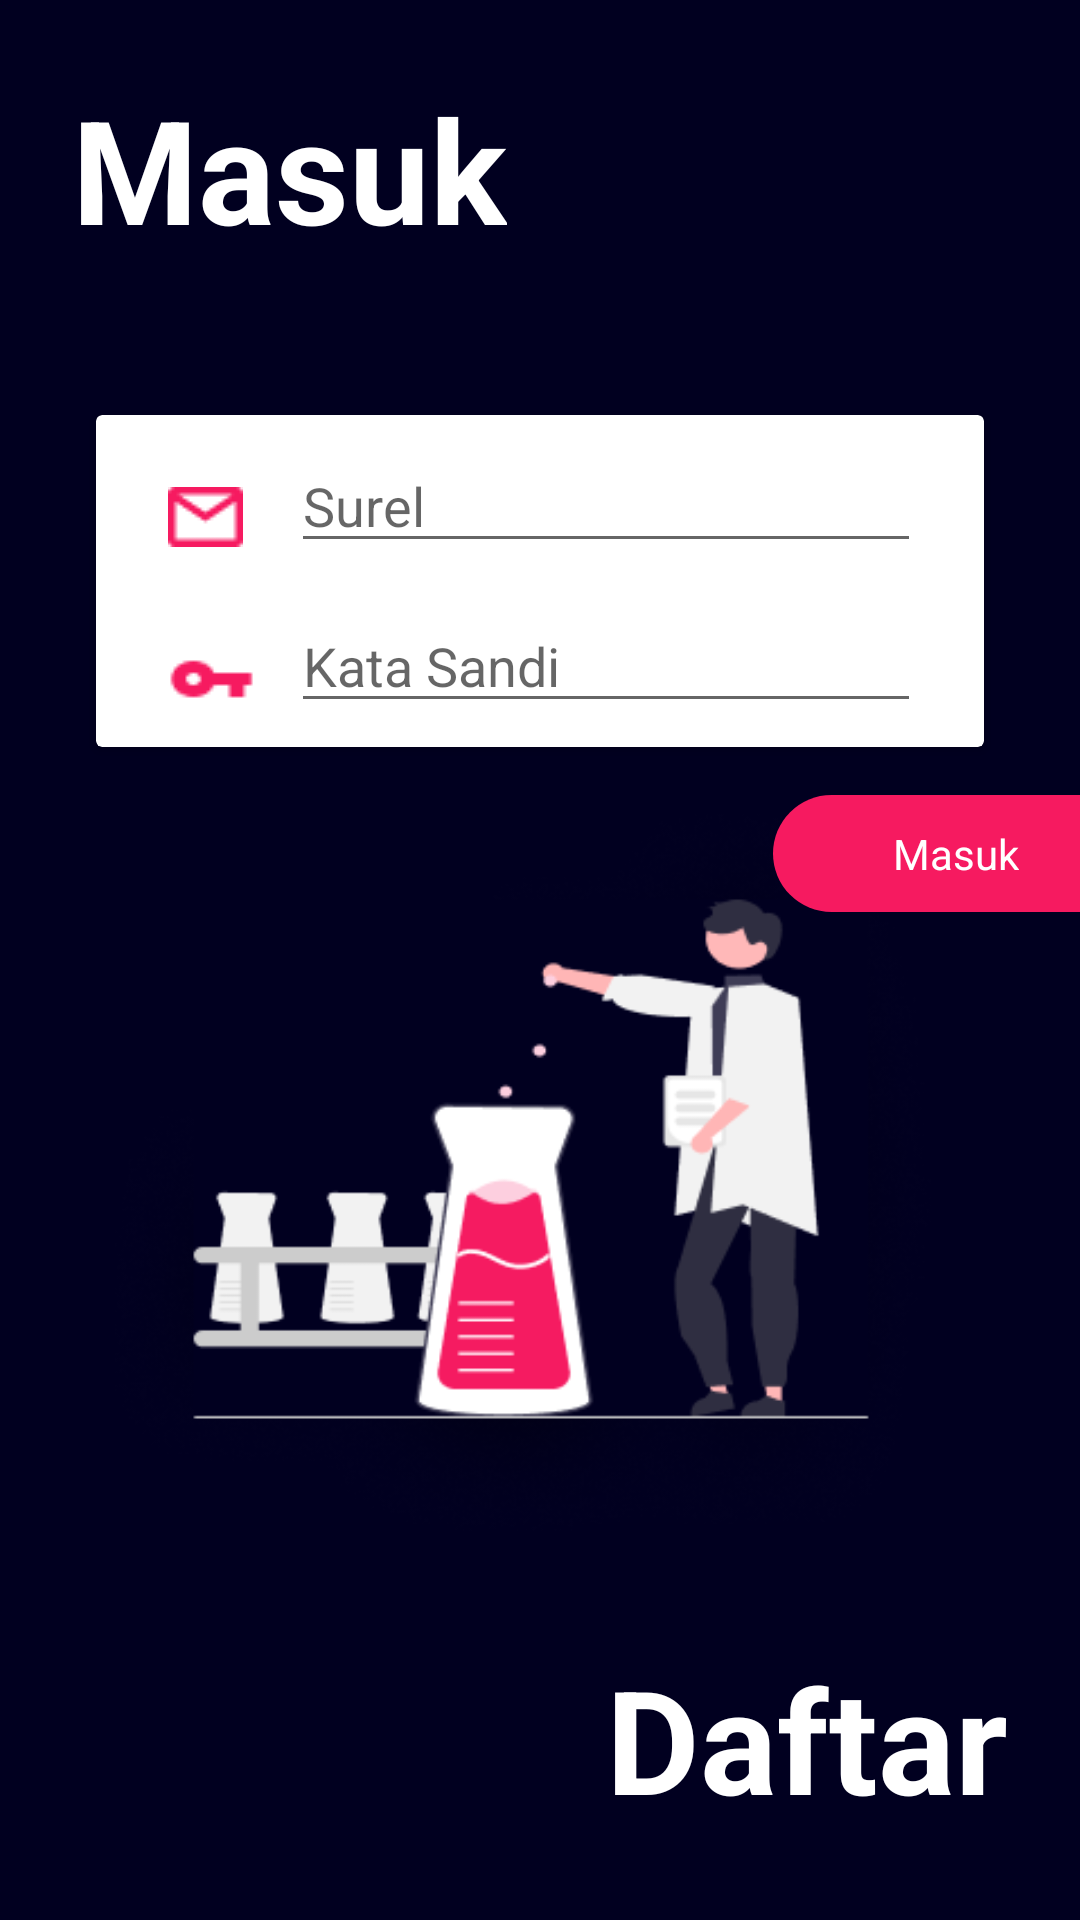

This screen was rendered from an Android layout file. Write that file and the resources it references.
<!-- AndroidManifest.xml: application theme Theme.ChemTen -->
<!-- res/layout/fragment_login.xml -->
<?xml version="1.0" encoding="utf-8"?>
<androidx.constraintlayout.widget.ConstraintLayout xmlns:android="http://schemas.android.com/apk/res/android"
    xmlns:app="http://schemas.android.com/apk/res-auto"
    xmlns:tools="http://schemas.android.com/tools"
    android:layout_width="match_parent"
    android:layout_height="match_parent"
    android:background="@color/bluebg"
    tools:context=".view.LoginView.LoginFragment">

    <ScrollView
        android:layout_width="match_parent"
        android:layout_height="match_parent"
        app:layout_constraintEnd_toEndOf="parent"
        app:layout_constraintHorizontal_bias="0.0"
        app:layout_constraintStart_toStartOf="parent"
        app:layout_constraintTop_toTopOf="parent">

        <androidx.constraintlayout.widget.ConstraintLayout
            android:layout_width="match_parent"
            android:layout_height="match_parent"
            android:background="@color/purple_700"
            android:backgroundTint="@color/bluebg">

            <TextView
                android:id="@+id/textView2"
                android:layout_width="wrap_content"
                android:layout_height="wrap_content"
                android:layout_marginStart="24dp"
                android:layout_marginTop="24dp"
                android:text="Masuk"
                android:textColor="@color/white"
                android:textSize="48sp"
                android:textStyle="bold"
                app:layout_constraintStart_toStartOf="parent"
                app:layout_constraintTop_toTopOf="parent" />

            <ImageView
                android:id="@+id/imageView"
                android:layout_width="wrap_content"
                android:layout_height="wrap_content"
                android:layout_marginTop="-30dp"
                android:layout_marginEnd="-130dp"
                android:src="@drawable/circle"
                app:layout_constraintEnd_toEndOf="parent"
                app:layout_constraintTop_toTopOf="parent" />

            <ImageView
                android:id="@+id/imageView2"
                android:layout_width="150dp"
                android:layout_height="wrap_content"
                android:layout_marginTop="-30dp"
                android:layout_marginEnd="-60dp"
                android:src="@drawable/circle"
                app:layout_constraintEnd_toStartOf="@+id/imageView"
                app:layout_constraintTop_toTopOf="parent" />

            <androidx.cardview.widget.CardView
                android:id="@+id/cardView"
                android:layout_width="match_parent"
                android:layout_height="wrap_content"
                android:layout_marginStart="32dp"
                android:layout_marginTop="50dp"
                android:layout_marginEnd="32dp"
                app:layout_constraintEnd_toEndOf="parent"
                app:layout_constraintStart_toStartOf="parent"
                app:layout_constraintTop_toBottomOf="@+id/textView2">

                <androidx.constraintlayout.widget.ConstraintLayout
                    android:layout_width="match_parent"
                    android:layout_height="match_parent">

                    <ImageView
                        android:id="@+id/imageView3"
                        android:layout_width="wrap_content"
                        android:layout_height="wrap_content"
                        android:layout_marginStart="24dp"
                        android:layout_marginTop="24dp"
                        android:src="@drawable/email"
                        app:layout_constraintStart_toStartOf="parent"
                        app:layout_constraintTop_toTopOf="parent" />

                    <EditText
                        android:id="@+id/email_input_login_fragment"
                        android:layout_width="wrap_content"
                        android:layout_height="wrap_content"
                        android:layout_marginStart="16dp"
                        android:layout_marginTop="8dp"
                        android:ems="10"
                        android:hint="Surel"
                        android:inputType="textPersonName"
                        app:layout_constraintStart_toEndOf="@+id/imageView3"
                        app:layout_constraintTop_toTopOf="parent" />

                    <ImageView
                        android:id="@+id/imageView4"
                        android:layout_width="wrap_content"
                        android:layout_height="wrap_content"
                        android:layout_marginStart="24dp"
                        android:layout_marginTop="32dp"
                        android:src="@drawable/password"
                        app:layout_constraintStart_toStartOf="parent"
                        app:layout_constraintTop_toBottomOf="@+id/imageView3" />

                    <EditText
                        android:id="@+id/pass_input_login_fragment"
                        android:layout_width="wrap_content"
                        android:layout_height="wrap_content"
                        android:layout_marginTop="12dp"
                        android:layout_marginBottom="8dp"
                        android:ems="10"
                        android:hint="Kata Sandi"
                        android:inputType="textPersonName"
                        android:password="true"
                        app:layout_constraintBottom_toBottomOf="parent"
                        app:layout_constraintEnd_toEndOf="@+id/email_input_login_fragment"
                        app:layout_constraintStart_toStartOf="@+id/email_input_login_fragment"
                        app:layout_constraintTop_toBottomOf="@+id/email_input_login_fragment" />
                </androidx.constraintlayout.widget.ConstraintLayout>

            </androidx.cardview.widget.CardView>

            <ImageView
                android:id="@+id/imageView5"
                android:layout_width="300dp"
                android:layout_height="300dp"
                android:layout_marginTop="-10dp"
                android:src="@drawable/lab"
                app:layout_constraintEnd_toEndOf="parent"
                app:layout_constraintStart_toStartOf="parent"
                app:layout_constraintTop_toBottomOf="@+id/cardView" />

            <ImageView
                android:id="@+id/imageView6"
                android:layout_width="wrap_content"
                android:layout_height="wrap_content"
                android:layout_marginStart="-130dp"
                android:layout_marginTop="-80dp"
                android:src="@drawable/circle"
                app:layout_constraintStart_toStartOf="parent"
                app:layout_constraintTop_toBottomOf="@+id/imageView5" />

            <ImageView
                android:id="@+id/imageView7"
                android:layout_width="150dp"
                android:layout_height="wrap_content"
                android:layout_marginStart="-60dp"
                android:src="@drawable/circle"
                app:layout_constraintStart_toEndOf="@+id/imageView6"
                app:layout_constraintTop_toTopOf="@+id/imageView6" />

            <TextView
                android:id="@+id/btn_register_login_fragment"
                android:layout_width="wrap_content"
                android:layout_height="wrap_content"
                android:layout_marginTop="8dp"
                android:layout_marginEnd="24dp"
                android:text="Daftar"
                android:textColor="@color/white"
                android:textSize="48sp"
                android:textStyle="bold"
                app:layout_constraintEnd_toEndOf="parent"
                app:layout_constraintTop_toBottomOf="@+id/imageView5" />

            <TextView
                android:id="@+id/btn_login_login_fragment"
                android:layout_width="wrap_content"
                android:layout_height="wrap_content"
                android:layout_marginTop="16dp"
                android:layout_marginEnd="-20dp"
                android:background="@drawable/levelbg"
                android:paddingHorizontal="40dp"
                android:text="Masuk"
                android:textColor="@color/white"
                app:layout_constraintEnd_toEndOf="parent"
                app:layout_constraintTop_toBottomOf="@+id/cardView" />
        </androidx.constraintlayout.widget.ConstraintLayout>
    </ScrollView>
</androidx.constraintlayout.widget.ConstraintLayout>
<!-- resources referenced by this layout -->
<resources>
  <color name="bluebg">#010020</color>
  <color name="purple_700">#FF3700B3</color>
  <color name="white">#FFFFFFFF</color>
  <!-- drawable circle: png bitmap (drawable-v24, 36693 bytes) -->
  <!-- drawable email: png bitmap (drawable-v24, 436 bytes) -->
  <!-- drawable lab: png bitmap (drawable-v24, 39651 bytes) -->
  <!-- drawable levelbg (drawable) -->
  <?xml version="1.0" encoding="utf-8"?>
  <shape xmlns:android="http://schemas.android.com/apk/res/android">
      <solid android:color="#F61A60" />
      <padding android:left="10dp" android:top="10dp" android:right="10dp" android:bottom="10dp" />
      <corners android:radius="32dp"/>
  </shape>
  <!-- drawable password: png bitmap (drawable-v24, 457 bytes) -->
  <style name="Theme.ChemTen" parent="Theme.MaterialComponents.DayNight.DarkActionBar">
          
          <item name="colorPrimary">@color/purple_500</item>
          <item name="colorPrimaryVariant">@color/purple_700</item>
          <item name="colorOnPrimary">@color/white</item>
          
          <item name="colorSecondary">@color/teal_200</item>
          <item name="colorSecondaryVariant">@color/teal_700</item>
          <item name="colorOnSecondary">@color/black</item>
          
          <item name="android:statusBarColor" tools:targetApi="l">?attr/colorPrimaryVariant</item>
          
      </style>
  <color name="purple_500">#FF6200EE</color>
  <color name="teal_200">#FF03DAC5</color>
  <color name="teal_700">#FF018786</color>
  <color name="black">#FF000000</color>
</resources>
